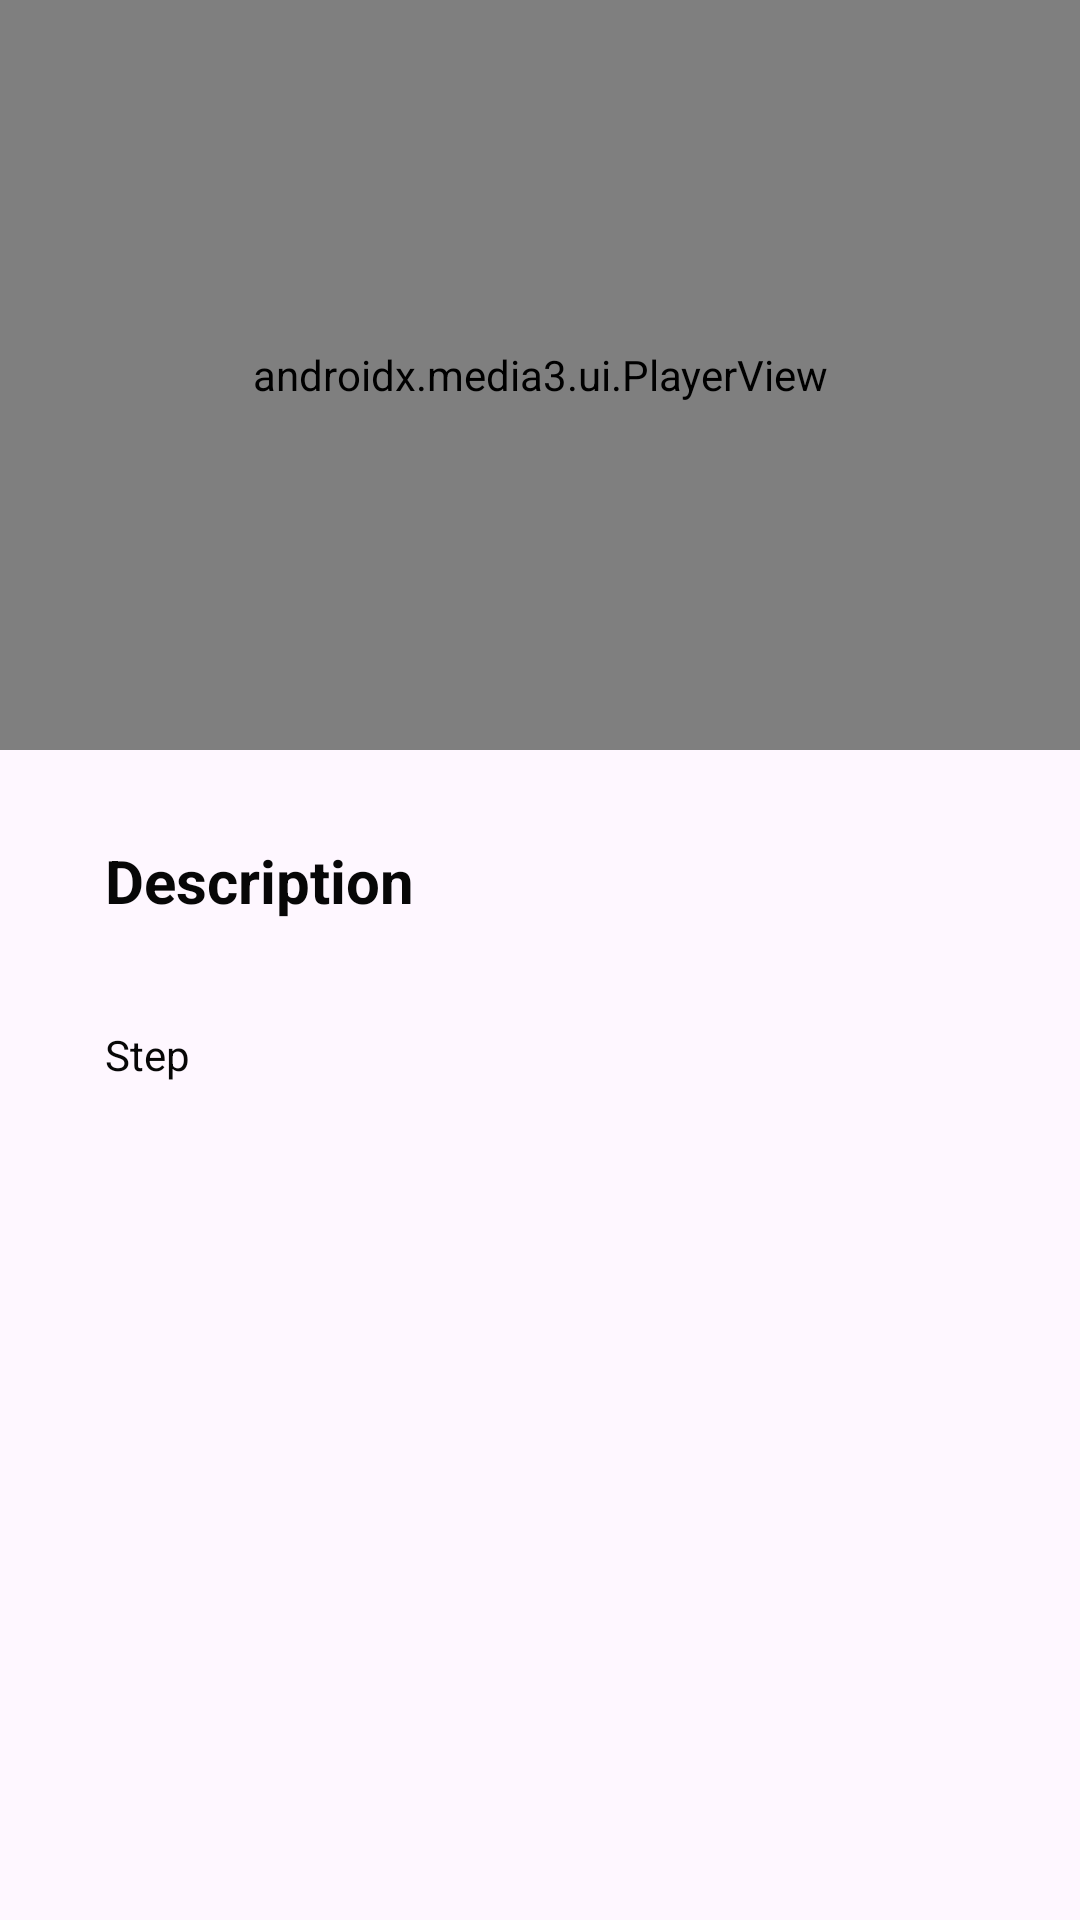

Write the Android layout XML for this screen, with the resource values it uses.
<!-- AndroidManifest.xml: application theme Theme.Deportes2 -->
<!-- res/layout/activity_video_player.xml -->
<?xml version="1.0" encoding="utf-8"?>
<RelativeLayout
    xmlns:android="http://schemas.android.com/apk/res/android"
    xmlns:app="http://schemas.android.com/apk/res-auto"
    xmlns:tools="http://schemas.android.com/tools"
    android:id="@+id/main"
    android:layout_width="match_parent"
    android:layout_height="match_parent"
    tools:context=".VideoPlayer">

    <RelativeLayout
        android:id="@+id/relativeLayout"
        android:layout_width="wrap_content"
        android:layout_height="wrap_content">

        <androidx.media3.ui.PlayerView
            android:id="@+id/playerView"
            android:layout_width="match_parent"
            android:layout_height="250dp"
            app:show_buffering="when_playing"
            app:use_controller="true"/>


    </RelativeLayout>

    <TextView
        android:id="@+id/description"
        android:layout_width="wrap_content"
        android:layout_height="wrap_content"
        android:text="Description"
        android:textStyle="bold"
        android:textSize="20sp"
        android:textColor="?attr/TextColor"
        android:layout_marginTop="30dp"
        android:layout_marginLeft="35dp"
        android:layout_below="@+id/relativeLayout"/>

    <ScrollView
        android:layout_width="match_parent"
        android:layout_height="wrap_content"
        android:layout_marginTop="15dp"
        android:layout_below="@+id/description"
        android:layout_alignParentStart="true"
        android:layout_alignParentEnd="true"
        android:layout_alignParentBottom="true">

        <TextView
            android:id="@+id/descriptionText"
            android:layout_width="wrap_content"
            android:layout_height="wrap_content"
            android:layout_marginStart="35dp"
            android:layout_marginTop="20dp"
            android:layout_marginEnd="47dp"
            android:layout_marginBottom="200dp"
            android:text="Step"
            android:textColor="?attr/TextColor"
            android:lineSpacingMultiplier="1.5"/>

    </ScrollView>

</RelativeLayout>
<!-- resources referenced by this layout -->
<resources>
  <style name="Theme.Deportes2" parent="Base.Theme.Deportes2" />
  <style name="Base.Theme.Deportes2" parent="Theme.Material3.DayNight.NoActionBar">
          <item name="TextColor">@color/main_text_color</item>
          <item name="searchBoxColor">@color/search_box</item>
          <item name="MainColor">@color/mainColor</item>
          <item name="Link">@color/link_color</item>
      </style>
  <color name="main_text_color">#070707</color>
  <color name="search_box">#F1F3F4</color>
  <color name="mainColor">#011A62</color>
  <color name="link_color">#0515F8</color>
</resources>
